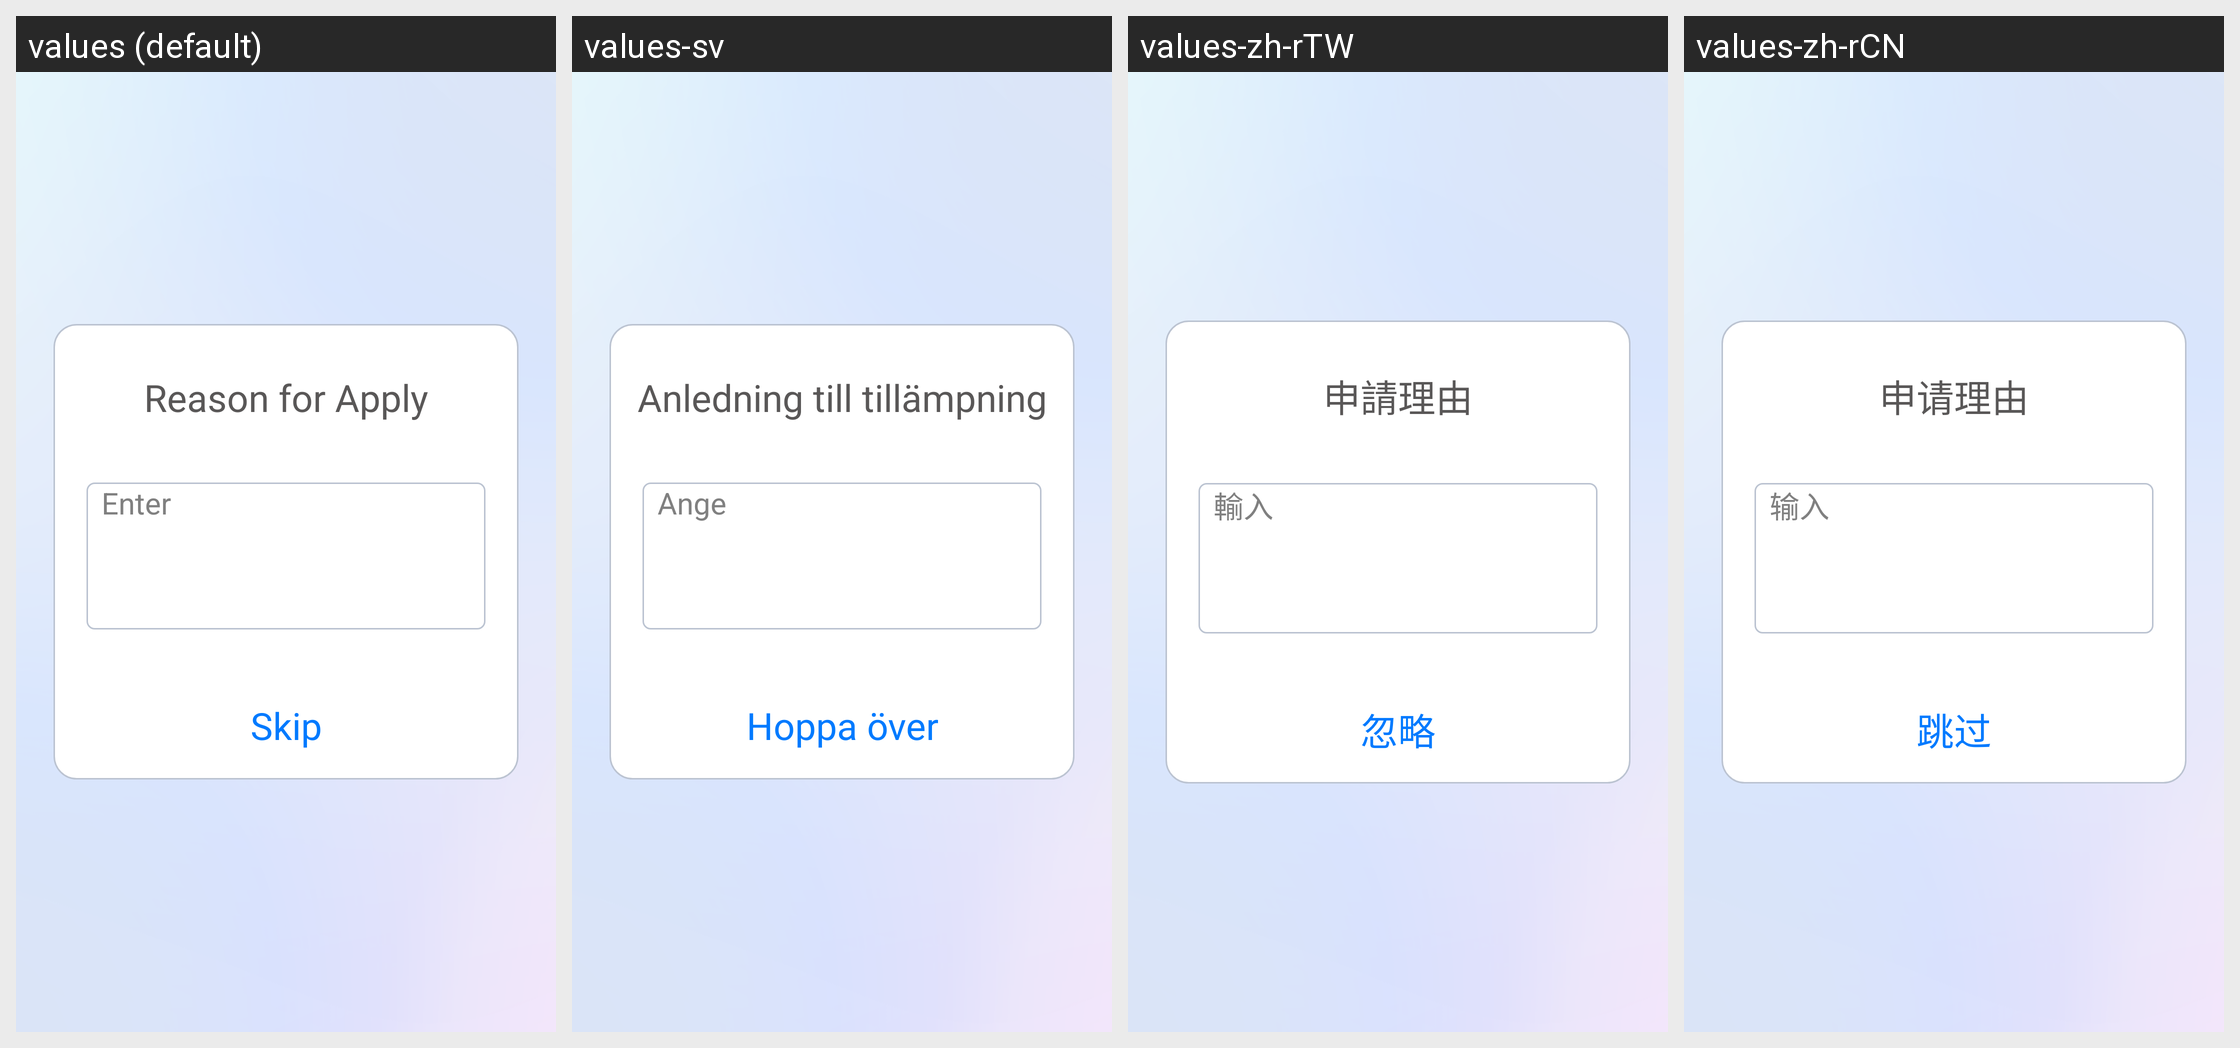

Translations of the strings shown on this Android screen, per locale in the grid:
Android screen res/layout/fragment_input_reason.xml rendered under 4 locales, left to right: values (default), values-sv, values-zh-rTW, values-zh-rCN. Device: Nexus 5 (rendered at 1080×1920; each locale shown at half size, 540×960, under a caption strip naming it); theme android:Theme.Holo.Light.DarkActionBar.
Other locales in the repository, not shown: values-da, values-de, values-es, values-fr, values-ja, values-ko, values-nl, values-ru, values-vi.
Strings drawn on this screen, with the default value and each locale's value (text and hints the layout hard-codes, and strings that could not be matched under every locale, appear in the picture but are not listed):

reason_for_apply
  values: Reason for Apply
  values-sv: Anledning till tillämpning
  values-zh-rTW: 申請理由
  values-zh-rCN: 申请理由

input
  values: Enter
  values-sv: Ange
  values-zh-rTW: 輸入
  values-zh-rCN: 输入

skip
  values: Skip
  values-sv: Hoppa över
  values-zh-rTW: 忽略
  values-zh-rCN: 跳过
